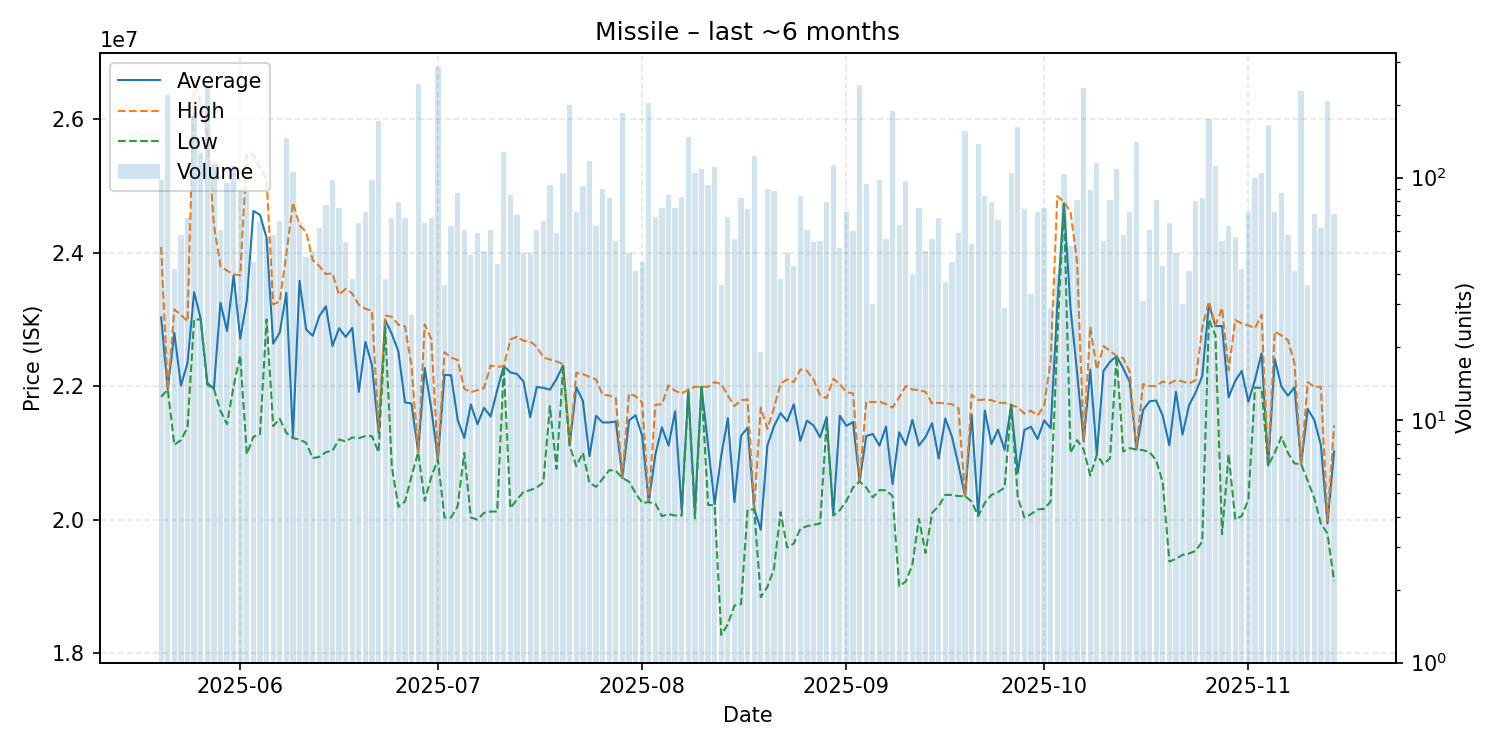

The data file committed next to this chart (first rows):
date, average, highest, lowest, order_count, volume
2025-05-20, 23030612, 24085000, 21840000, 46, 98
2025-05-21, 21950000, 21950000, 21950000, 33, 219
2025-05-22, 22796905, 23150000, 21120000, 28, 42
2025-05-23, 22007759, 23070000, 21190000, 27, 58
2025-05-24, 22345147, 22970000, 21380000, 41, 68
2025-05-25, 23410000, 26580000, 23000000, 64, 180
2025-05-26, 23010000, 26230000, 23000000, 43, 126
2025-05-27, 22050000, 25780000, 22020000, 52, 235
2025-05-28, 21960000, 24420000, 21960000, 38, 114
2025-05-29, 23250984, 23800000, 21630000, 39, 61
2025-05-30, 22827368, 23730000, 21430000, 52, 95
2025-05-31, 23660000, 23680000, 22000000, 59, 112
2025-06-01, 22710795, 23660000, 22460000, 52, 88
2025-06-02, 23281954, 25490000, 20980000, 47, 87
2025-06-03, 24626222, 25470000, 21240000, 30, 45
2025-06-04, 24569091, 25270000, 21280000, 32, 66
2025-06-05, 24223393, 25110000, 23000000, 36, 56
2025-06-06, 22637069, 23225000, 21400000, 29, 58
2025-06-07, 22803939, 23270000, 21510000, 42, 66
2025-06-08, 23400000, 23980000, 21300000, 70, 145
2025-06-09, 21240000, 24750000, 21220000, 40, 105
2025-06-10, 23579692, 24410000, 21200000, 36, 65
2025-06-11, 22849787, 24315000, 21150000, 30, 47
2025-06-12, 22755600, 23890000, 20920000, 30, 50
2025-06-13, 23048387, 23800000, 20940000, 42, 62
2025-06-14, 23196883, 23680000, 21010000, 43, 77
2025-06-15, 22601327, 23690000, 21030000, 30, 98
2025-06-16, 22868933, 23370000, 21200000, 36, 75
2025-06-17, 22738333, 23460000, 21170000, 30, 54
2025-06-18, 22873158, 23390000, 21230000, 24, 38
2025-06-19, 21914462, 23220000, 21220000, 21, 65
2025-06-20, 22661250, 23160000, 21250000, 41, 72
2025-06-21, 22312755, 23130000, 21250000, 49, 98
2025-06-22, 21300000, 21350000, 21010000, 49, 171
2025-06-23, 22994211, 23060000, 22880000, 24, 38
2025-06-24, 22783529, 23040000, 20800000, 37, 68
2025-06-25, 22520000, 22920000, 20190000, 41, 79
2025-06-26, 21756324, 22900000, 20270000, 39, 68
2025-06-27, 21739259, 22300000, 20650000, 19, 27
2025-06-28, 21010000, 21010000, 21010000, 51, 244
2025-06-29, 22270615, 22925000, 20280000, 35, 65
2025-06-30, 21661324, 22705000, 20640000, 28, 68
2025-07-01, 20900000, 20910000, 20900000, 36, 285
2025-07-02, 22168611, 22510000, 20030000, 22, 36
2025-07-03, 22162857, 22430000, 20030000, 30, 63
2025-07-04, 21492907, 22390000, 20200000, 35, 86
2025-07-05, 21224098, 21960000, 21000000, 33, 61
2025-07-06, 21725625, 21910000, 20030000, 33, 48
2025-07-07, 21429661, 21940000, 20000000, 37, 59
2025-07-08, 21675200, 21970000, 20100000, 29, 50
2025-07-09, 21543934, 22310000, 20120000, 37, 61
2025-07-10, 21941818, 22290000, 20120000, 30, 44
2025-07-11, 22300000, 22300000, 22300000, 39, 128
2025-07-12, 22206118, 22700000, 20170000, 47, 85
2025-07-13, 22182571, 22740000, 20300000, 48, 70
2025-07-14, 22068367, 22680000, 20415000, 28, 49
2025-07-15, 21533878, 22670000, 20440000, 29, 49
2025-07-16, 21986066, 22590000, 20480000, 34, 61
2025-07-17, 21975000, 22430000, 20555000, 47, 66
2025-07-18, 21946559, 22400000, 21700000, 49, 93
... 119 more rows
